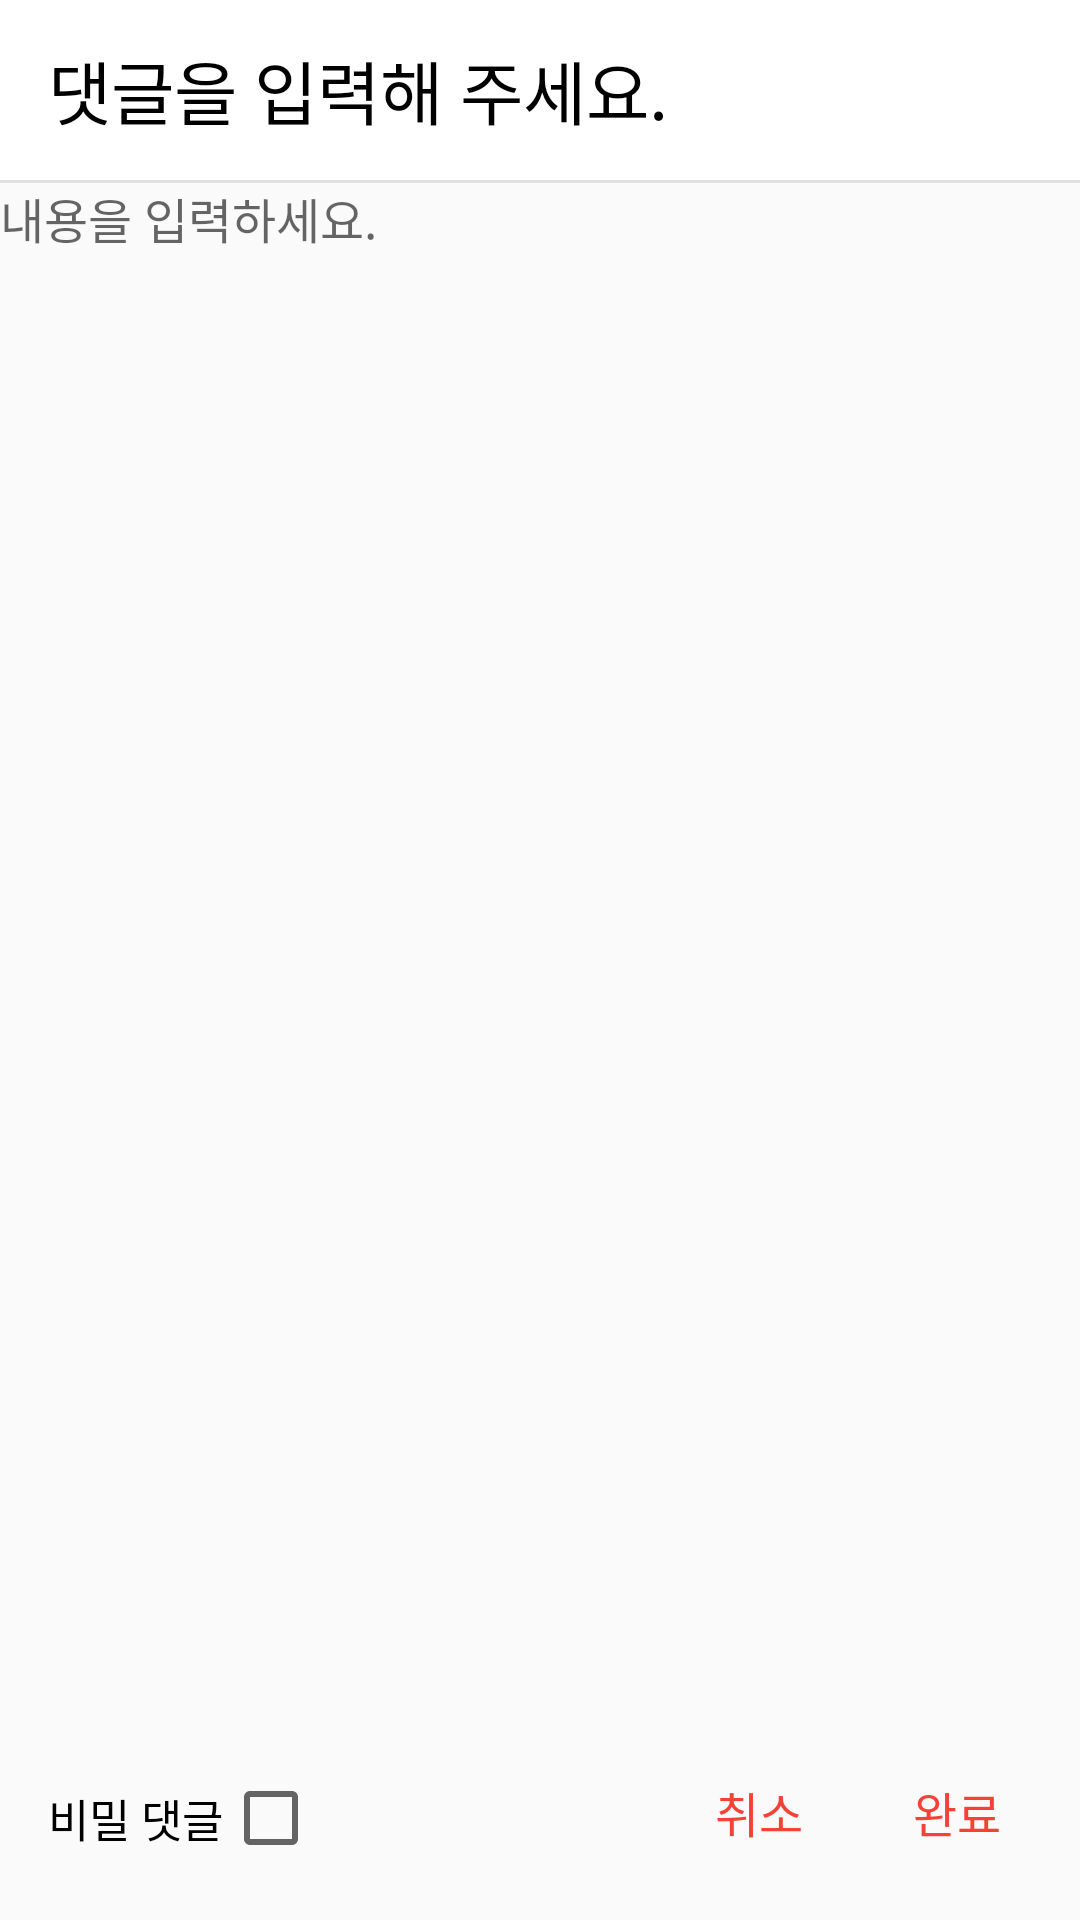

The Android layout XML behind this screen, and the referenced resources:
<!-- AndroidManifest.xml: application theme AppTheme -->
<!-- res/layout/comment_dialog.xml -->
<?xml version="1.0" encoding="utf-8"?>
<LinearLayout xmlns:android="http://schemas.android.com/apk/res/android"
    android:layout_width="match_parent"
    android:layout_height="300dp"
    android:layout_gravity="center"
    android:id="@+id/comment_activity"
    android:background="@layout/dialog_background_round">

    <RelativeLayout
        android:layout_width="match_parent"
        android:layout_height="match_parent">
        <androidx.appcompat.widget.Toolbar
            android:id="@+id/toolbar"
            android:layout_width="match_parent"
            android:layout_height="60dp"
            android:layout_alignParentTop="true"
            android:background="@color/white">
            <TextView
                android:layout_width="wrap_content"
                android:layout_height="wrap_content"
                android:fontFamily="@font/nanum_barun_gothic"
                android:text="댓글을 입력해 주세요."
                android:textColor="@color/black"
                android:textSize="23dp" />
        </androidx.appcompat.widget.Toolbar>
        <View
            android:id="@+id/toolbar_div"
            android:layout_width="match_parent"
            android:layout_height="1dp"
            android:layout_below="@+id/toolbar"
            android:background="@color/gray300" />
        <EditText
            android:gravity="left|top"
            android:id="@+id/comment_et"
            android:layout_width="match_parent"
            android:layout_height="match_parent"
            android:textColor="@color/black"
            android:background="@color/transparent"
            android:layout_below="@+id/toolbar_div"
            android:layout_above="@+id/button_layout"
            android:textSize="16dp"
            android:hint="내용을 입력하세요."/>
        <RelativeLayout
            android:id="@+id/button_layout"
            android:layout_width="match_parent"
            android:layout_height="60dp"
            android:layout_alignParentBottom="true"
            >
            <CheckedTextView
                android:id="@+id/chk_secret_write"
                android:layout_width="wrap_content"
                android:layout_height="wrap_content"
                android:layout_marginLeft="16dp"
                android:layout_marginTop="10dp"
                android:checkMark="?android:attr/listChoiceIndicatorMultiple"
                android:fontFamily="@font/nanum_barun_gothic"
                android:gravity="center"
                android:text="비밀 댓글"
                android:textColor="@color/black"
                android:textSize="15dp"
                android:layout_alignParentLeft="true"/>
            <Button
                android:id="@+id/cancel_btn"
                android:layout_width="50dp"
                android:layout_height="wrap_content"
                android:fontFamily="@font/nanum_barun_gothic"
                android:background="@color/transparent"
                android:textColor="@color/red500"
                android:stateListAnimator="@null"
                android:layout_marginRight="16dp"
                android:textSize="16dp"
                android:padding="3dp"
                android:text="취소"
                android:layout_toLeftOf="@+id/complete_btn"
                />
            <Button
                android:id="@+id/complete_btn"
                android:layout_width="50dp"
                android:layout_height="wrap_content"
                android:layout_marginRight="16dp"
                android:textColor="@color/red500"
                android:fontFamily="@font/nanum_barun_gothic"
                android:textSize="16dp"
                android:text="완료"
                android:background="@color/transparent"
                android:stateListAnimator="@null"
                android:padding="3dp"
                android:layout_alignParentRight="true"
                />
        </RelativeLayout>

    </RelativeLayout>
</LinearLayout>
<!-- resources referenced by this layout -->
<resources>
  <color name="black">#000000</color>
  <color name="gray300">#E0E0E0</color>
  <color name="red500">#F44336</color>
  <color name="transparent">#00000000</color>
  <color name="white">#ffffff</color>
  <style name="AppTheme" parent="Theme.AppCompat.Light.NoActionBar">
          
          <item name="colorPrimary">@color/colorPrimary</item>
          <item name="colorPrimaryDark">@color/colorPrimaryDark</item>
          <item name="colorAccent">@color/colorAccent</item>
          <item name="android:dialogTheme">@style/CustomDatePickerDialog</item>
          <item name="android:datePickerStyle">@style/MyDatePickerStyle</item>
      </style>
  <color name="colorPrimary">#E57373</color>
  <color name="colorPrimaryDark">#EF5350</color>
  <color name="colorAccent">#F44336</color>
  <style name="CustomDatePickerDialog" parent="android:Theme.Material.Light.Dialog">
          <item name="android:datePickerStyle">@style/MyDatePickerStyle</item>
          <item name="android:textColor">@color/red700</item>
          <item name="colorAccent">@color/red500</item>
          <item name="colorPrimary">@color/red500</item>
          <item name="colorControlActivated">@color/red500</item>
          <item name="android:colorForeground">@color/red500</item>
          <item name="elevation">8dp</item>
      </style>
  <style name="MyDatePickerStyle" parent="@android:style/Widget.Material.Light.DatePicker">
          <item name="android:datePickerMode">spinner</item>
          <item name="android:calendarViewShown">false</item>
          <item name="android:spinnersShown">true</item>
          <item name="android:colorForeground">@color/white</item>
          <item name="background">@color/white</item>
      </style>
  <color name="red700">#D32F2F</color>
</resources>
